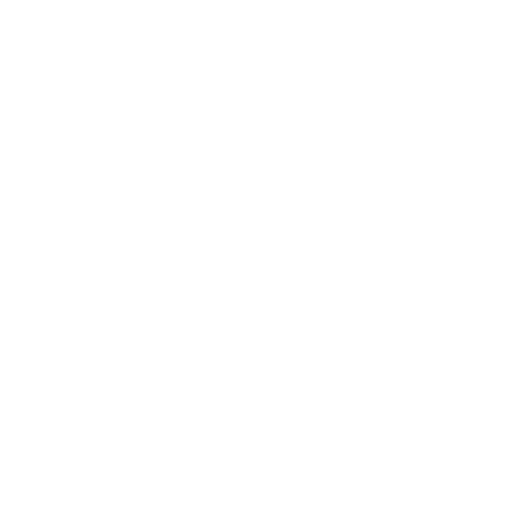
t = 0.00 s
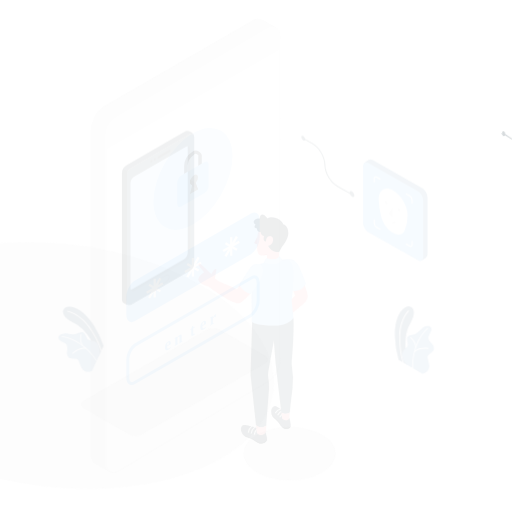
t = 0.15 s
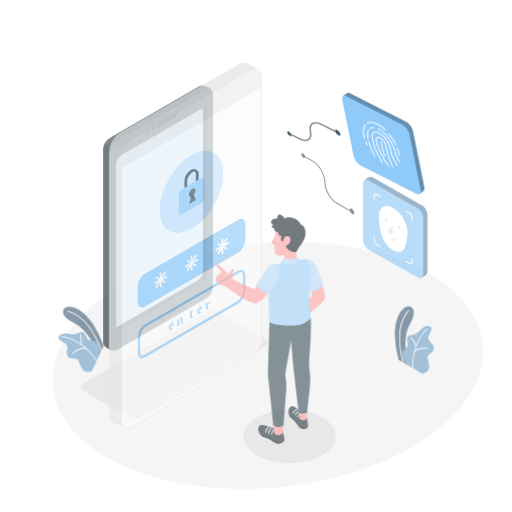
t = 0.45 s
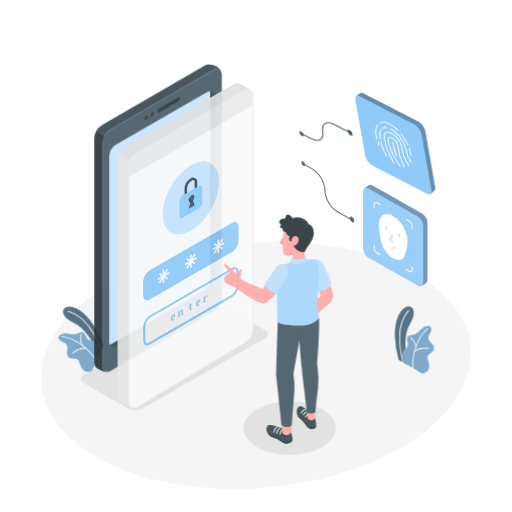
t = 0.60 s
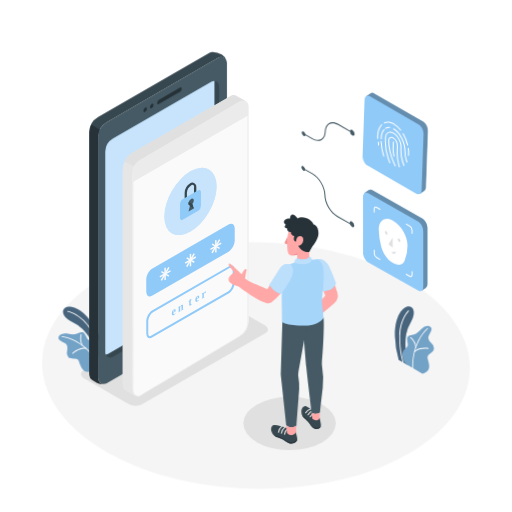
t = 0.80 s
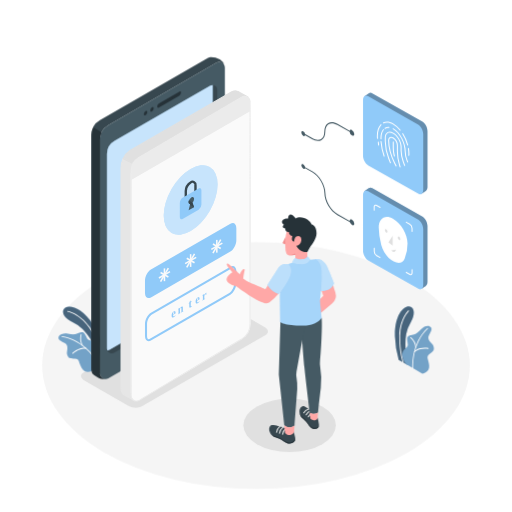
t = 1.00 s

The animated SVG that drew these frames (rendered in a browser with its animation timeline set to each time). Animation: 8 CSS @keyframes rules; one cycle of 1.00 s.

<svg class="animated" id="freepik_stories-my-password" xmlns="http://www.w3.org/2000/svg" viewBox="0 0 500 500" version="1.1" xmlns:xlink="http://www.w3.org/1999/xlink" xmlns:svgjs="http://svgjs.com/svgjs"><style>svg#freepik_stories-my-password:not(.animated) .animable {opacity: 0;}svg#freepik_stories-my-password.animated #freepik--Floor--inject-30 {animation: 1s 1 forwards cubic-bezier(.36,-0.01,.5,1.38) lightSpeedLeft;animation-delay: 0s;}svg#freepik_stories-my-password.animated #freepik--Shadows--inject-30 {animation: 1s 1 forwards cubic-bezier(.36,-0.01,.5,1.38) slideUp;animation-delay: 0s;}svg#freepik_stories-my-password.animated #freepik--Plants--inject-30 {animation: 1s 1 forwards cubic-bezier(.36,-0.01,.5,1.38) fadeIn;animation-delay: 0s;}svg#freepik_stories-my-password.animated #freepik--Device--inject-30 {animation: 1s 1 forwards cubic-bezier(.36,-0.01,.5,1.38) zoomIn;animation-delay: 0s;}svg#freepik_stories-my-password.animated #freepik--Screen--inject-30 {animation: 1s 1 forwards cubic-bezier(.36,-0.01,.5,1.38) zoomOut;animation-delay: 0s;}svg#freepik_stories-my-password.animated #freepik--Fingerprint--inject-30 {animation: 1s 1 forwards cubic-bezier(.36,-0.01,.5,1.38) lightSpeedRight;animation-delay: 0s;}svg#freepik_stories-my-password.animated #freepik--face-recognition--inject-30 {animation: 1s 1 forwards cubic-bezier(.36,-0.01,.5,1.38) slideDown;animation-delay: 0s;}svg#freepik_stories-my-password.animated #freepik--Character--inject-30 {animation: 1s 1 forwards cubic-bezier(.36,-0.01,.5,1.38) slideLeft;animation-delay: 0s;}            @keyframes lightSpeedLeft {              from {                transform: translate3d(-50%, 0, 0) skewX(20deg);                opacity: 0;              }              60% {                transform: skewX(-10deg);                opacity: 1;              }              80% {                transform: skewX(2deg);              }              to {                opacity: 1;                transform: translate3d(0, 0, 0);              }            }                    @keyframes slideUp {                0% {                    opacity: 0;                    transform: translateY(30px);                }                100% {                    opacity: 1;                    transform: inherit;                }            }                    @keyframes fadeIn {                0% {                    opacity: 0;                }                100% {                    opacity: 1;                }            }                    @keyframes zoomIn {                0% {                    opacity: 0;                    transform: scale(0.5);                }                100% {                    opacity: 1;                    transform: scale(1);                }            }                    @keyframes zoomOut {                0% {                    opacity: 0;                    transform: scale(1.5);                }                100% {                    opacity: 1;                    transform: scale(1);                }            }                    @keyframes lightSpeedRight {              from {                transform: translate3d(50%, 0, 0) skewX(-20deg);                opacity: 0;              }              60% {                transform: skewX(10deg);                opacity: 1;              }              80% {                transform: skewX(-2deg);              }              to {                opacity: 1;                transform: translate3d(0, 0, 0);              }            }                    @keyframes slideDown {                0% {                    opacity: 0;                    transform: translateY(-30px);                }                100% {                    opacity: 1;                    transform: translateY(0);                }            }                    @keyframes slideLeft {                0% {                    opacity: 0;                    transform: translateX(-30px);                }                100% {                    opacity: 1;                    transform: translateX(0);                }            }        </style><g id="freepik--Floor--inject-30" class="animable" style="transform-origin: 250px 356.97px;"><ellipse cx="250" cy="356.97" rx="208.82" ry="120.56" style="fill: rgb(245, 245, 245); transform-origin: 250px 356.97px;" id="elarvwxmcdudw" class="animable"></ellipse></g><g id="freepik--Shadows--inject-30" class="animable" style="transform-origin: 203.524px 367.074px;"><ellipse cx="282.77" cy="415.33" rx="45.16" ry="26.07" style="fill: rgb(224, 224, 224); transform-origin: 282.77px 415.33px;" id="elrg8ygrzl5l" class="animable"></ellipse><path d="M259.3,327.05,138.51,396.8c-3.4,2-9.33,1.72-13.26-.55L82.37,371.49c-3.92-2.26-4.35-5.69-1-7.65l120.79-69.75c3.4-2,9.33-1.72,13.26.55l42.88,24.76C262.27,321.66,262.7,325.09,259.3,327.05Z" style="fill: rgb(224, 224, 224); transform-origin: 170.354px 345.445px;" id="elflx1jpcasw6" class="animable"></path></g><g id="freepik--Plants--inject-30" class="animable" style="transform-origin: 240.42px 332.107px;"><path d="M389.36,351.4l9.52,5.53s-4.8-15.32-2.14-30.74a29.73,29.73,0,0,1,3.87-10.26c.75-1.56,6.49-11.17,1.44-15.61s-16.9,4.39-16.37,28.13A92.24,92.24,0,0,0,389.36,351.4Z" style="fill: rgb(144, 202, 249); transform-origin: 394.885px 328.072px;" id="elhv1wqepplj4" class="animable"></path><g id="elhddglyl5o8r"><path d="M389.36,351.4l9.52,5.53s-4.8-15.32-2.14-30.74a29.73,29.73,0,0,1,3.87-10.26c.75-1.56,6.49-11.17,1.44-15.61s-16.9,4.39-16.37,28.13A92.24,92.24,0,0,0,389.36,351.4Z" style="opacity: 0.5; transform-origin: 394.885px 328.072px;" class="animable"></path></g><path d="M393.79,354.41a.44.44,0,0,1-.41-.29c0-.1-3.63-10.09-3.44-26.11s8.66-24.72,8.75-24.8a.42.42,0,0,1,.6,0,.43.43,0,0,1,0,.61c-.08.08-8.3,8.45-8.49,24.2s3.36,25.71,3.39,25.81a.42.42,0,0,1-.25.55Z" style="fill: rgb(255, 255, 255); transform-origin: 394.675px 328.747px;" id="el7xlibaay2od" class="animable"></path><path d="M396.74,355.72,412.46,365s7.2-1.06,6.66-7.84-3.47-8.37.17-11.35,4.58-3.17,4.4-6.09-2.13-4.19-3.06-5.34-3.49-3.59-1.68-7.1,4.26-6.92.62-8.54c-2.18-1-5.84.25-8.26,2.82s-4.43,4.43-6.72,5-7.09.64-6.93,4.6,1.19,5.33.23,7.08C396.08,341.55,388.35,343.34,396.74,355.72Z" style="fill: rgb(144, 202, 249); transform-origin: 408.309px 341.698px;" id="eltyhrdrdshk" class="animable"></path><g id="elvdubrflf7br"><path d="M396.74,355.72,412.46,365s7.2-1.06,6.66-7.84-3.47-8.37.17-11.35,4.58-3.17,4.4-6.09-2.13-4.19-3.06-5.34-3.49-3.59-1.68-7.1,4.26-6.92.62-8.54c-2.18-1-5.84.25-8.26,2.82s-4.43,4.43-6.72,5-7.09.64-6.93,4.6,1.19,5.33.23,7.08C396.08,341.55,388.35,343.34,396.74,355.72Z" style="opacity: 0.2; transform-origin: 408.309px 341.698px;" class="animable"></path></g><path d="M403.14,359.92a.43.43,0,0,1-.43-.4c0-.23-1.72-23.67,14.56-39.06a.43.43,0,1,1,.59.63c-16,15.1-14.3,38.13-14.28,38.36a.44.44,0,0,1-.4.47Z" style="fill: rgb(255, 255, 255); transform-origin: 410.327px 340.132px;" id="eldrwcjx0t2ko" class="animable"></path><path d="M406,339.83a.43.43,0,0,1-.43-.4,13.3,13.3,0,0,0-4.78-9.34.43.43,0,0,1,.51-.7,14,14,0,0,1,5.13,10,.43.43,0,0,1-.39.46Z" style="fill: rgb(255, 255, 255); transform-origin: 403.522px 334.578px;" id="elxkzuaaa86cl" class="animable"></path><path d="M404.8,343.83a.42.42,0,0,1-.29-.11.44.44,0,0,1,0-.61c.17-.19,4.27-4.62,13.75-3.32a.45.45,0,0,1,.37.49.44.44,0,0,1-.49.37c-9-1.23-12.95,3-13,3A.4.4,0,0,1,404.8,343.83Z" style="fill: rgb(255, 255, 255); transform-origin: 411.51px 341.691px;" id="elog7uo0liq5k" class="animable"></path><path d="M101.12,337.94l-4.69,9.95s-4.75-15.34-15.69-26.53a29.38,29.38,0,0,0-9-6.25c-1.49-.86-11.67-5.52-10-12s16.4-6,29.44,13.87A92.08,92.08,0,0,1,101.12,337.94Z" style="fill: rgb(144, 202, 249); transform-origin: 81.3378px 323.643px;" id="el564hjm18eo5" class="animable"></path><g id="elt9ief005s5"><path d="M101.12,337.94l-4.69,9.95s-4.75-15.34-15.69-26.53a29.38,29.38,0,0,0-9-6.25c-1.49-.86-11.67-5.52-10-12s16.4-6,29.44,13.87A92.08,92.08,0,0,1,101.12,337.94Z" style="opacity: 0.5; transform-origin: 81.3378px 323.643px;" class="animable"></path></g><path d="M98.94,343a.44.44,0,0,1-.42-.32c0-.1-2.7-10.23-11.85-23.18S66.07,304.41,66,304.39a.43.43,0,0,1-.35-.5.44.44,0,0,1,.5-.35c.12,0,12,2.3,21.28,15.46s12,23.36,12,23.46a.44.44,0,0,1-.31.53Z" style="fill: rgb(255, 255, 255); transform-origin: 82.543px 323.267px;" id="elehojvf9l27t" class="animable"></path><path d="M97.5,345.69l-7.7,16.53s-6.53,3.21-9.92-2.68-1.9-8.86-6.58-9.25-5.58,0-7.09-2.51-.62-4.67-.51-6.14.85-4.94-2.64-6.81-7.44-3.27-5.35-6.67c1.24-2,4.94-3.11,8.4-2.36s6.15,1.13,8.38.32,6.2-3.49,8.32-.14,2,5.06,3.83,6C90,333.64,97.38,330.72,97.5,345.69Z" style="fill: rgb(144, 202, 249); transform-origin: 77.3141px 343.715px;" id="eleu30nqfdiel" class="animable"></path><g id="ele16fpx0hfv"><path d="M97.5,345.69l-7.7,16.53s-6.53,3.21-9.92-2.68-1.9-8.86-6.58-9.25-5.58,0-7.09-2.51-.62-4.67-.51-6.14.85-4.94-2.64-6.81-7.44-3.27-5.35-6.67c1.24-2,4.94-3.11,8.4-2.36s6.15,1.13,8.38.32,6.2-3.49,8.32-.14,2,5.06,3.83,6C90,333.64,97.38,330.72,97.5,345.69Z" style="opacity: 0.2; transform-origin: 77.3141px 343.715px;" class="animable"></path></g><path d="M94.36,352.85a.42.42,0,0,1-.37-.22c-.12-.2-11.81-20.11-33.53-23.48a.43.43,0,0,1-.36-.5.42.42,0,0,1,.49-.36c22.14,3.44,34,23.71,34.15,23.91a.44.44,0,0,1-.38.65Z" style="fill: rgb(255, 255, 255); transform-origin: 77.4434px 340.567px;" id="elq2vkx9hgzso" class="animable"></path><path d="M80.65,337.91a.44.44,0,0,1-.38-.22,14,14,0,0,1-1.43-11.13.43.43,0,1,1,.81.29A13.37,13.37,0,0,0,81,337.26a.43.43,0,0,1-.16.59A.39.39,0,0,1,80.65,337.91Z" style="fill: rgb(255, 255, 255); transform-origin: 79.6675px 332.092px;" id="elw36ymlpfbkf" class="animable"></path><path d="M71.06,345.51a.45.45,0,0,1-.32-.14.43.43,0,0,1,0-.61c7.06-6.45,13-5.13,13.2-5.07a.43.43,0,0,1,.32.52.42.42,0,0,1-.52.32c-.06,0-5.72-1.25-12.42,4.87A.46.46,0,0,1,71.06,345.51Z" style="fill: rgb(255, 255, 255); transform-origin: 77.4426px 342.525px;" id="elz0iduqdkroj" class="animable"></path></g><g id="freepik--Device--inject-30" class="animable" style="transform-origin: 154.445px 212.925px;"><path d="M97.61,136.5a16.61,16.61,0,0,1,8.29-14.37L211.42,61.21a5.44,5.44,0,0,1,7.9,3.06,9.47,9.47,0,0,0-4.34-6l-.38-.22a17,17,0,0,0-8.68-2.39h0a5.4,5.4,0,0,0-2.78.74L97.62,117.35a16.58,16.58,0,0,0-8.3,14.37V359.91a5.44,5.44,0,0,0,8.15,4.71l.14-.08Z" style="fill: rgb(55, 71, 79); transform-origin: 154.32px 210.501px;" id="elnal54qr2om" class="animable"></path><path d="M211.28,308.48,105.76,369.4a5.43,5.43,0,0,1-8.15-4.7V136.5a16.61,16.61,0,0,1,8.29-14.37L211.42,61.21a5.44,5.44,0,0,1,8.15,4.71V294.11A16.59,16.59,0,0,1,211.28,308.48Z" style="fill: rgb(69, 90, 100); transform-origin: 158.59px 215.309px;" id="elf3wnoq66hcm" class="animable"></path><path d="M97.61,364.7V136.5a16.57,16.57,0,0,1,1.64-7.18l-8.16-5a16.61,16.61,0,0,0-1.77,7.45v230.1a5.23,5.23,0,0,0,2.55,4.49l4.21,2.5a9.4,9.4,0,0,0,4.82,1.33H103A5.44,5.44,0,0,1,97.61,364.7Z" style="fill: rgb(38, 50, 56); transform-origin: 96.16px 247.255px;" id="elokcey3su44" class="animable"></path><path d="M207.65,83.15V275a14.67,14.67,0,0,1-7.33,12.69l-93.18,53.79a4.74,4.74,0,0,1-2.31.64,4.8,4.8,0,0,0,6.81,2.25l93.18-53.8a14.65,14.65,0,0,0,7.32-12.69V87.93A4.78,4.78,0,0,0,207.65,83.15Z" style="fill: rgb(55, 71, 79); transform-origin: 158.485px 214.083px;" id="eloz0om1pzq7" class="animable"></path><path d="M104.83,342.07a4.74,4.74,0,0,0,2.31-.64l93.18-53.79A14.67,14.67,0,0,0,207.65,275V83.15a6.33,6.33,0,0,0-2.7.63l-93.18,53.79a14.65,14.65,0,0,0-7.33,12.69v189.9a4.87,4.87,0,0,0,.4,1.94Z" style="fill: rgb(144, 202, 249); transform-origin: 156.045px 212.625px;" id="elw7ca8jshwer" class="animable"></path><g id="elbq40m9uoap8"><g style="opacity: 0.5; transform-origin: 156.045px 212.625px;" class="animable"><path d="M104.83,342.07a4.74,4.74,0,0,0,2.31-.64l93.18-53.79A14.67,14.67,0,0,0,207.65,275V83.15a6.33,6.33,0,0,0-2.7.63l-93.18,53.79a14.65,14.65,0,0,0-7.33,12.69v189.9a4.87,4.87,0,0,0,.4,1.94Z" style="fill: rgb(255, 255, 255); transform-origin: 156.045px 212.625px;" id="elfya373nb7h" class="animable"></path></g></g><path d="M143.82,109.46a3.73,3.73,0,0,1-1.67,2.91c-.93.53-1.68.1-1.68-1a3.72,3.72,0,0,1,1.68-2.91C143.07,108,143.82,108.39,143.82,109.46Z" style="fill: rgb(38, 50, 56); transform-origin: 142.145px 110.433px;" id="eljx0smmxz7ur" class="animable"></path><path d="M150.07,105.86a3.74,3.74,0,0,1-1.68,2.91c-.93.53-1.68.1-1.68-1a3.72,3.72,0,0,1,1.68-2.91C149.31,104.36,150.07,104.79,150.07,105.86Z" style="fill: rgb(38, 50, 56); transform-origin: 148.39px 106.824px;" id="elawxew512q16" class="animable"></path><path d="M175.26,93.25,155,105c-.81.46-1.46,0-1.46-1.1h0a3.48,3.48,0,0,1,1.46-2.78l20.29-11.71c.8-.47,1.45,0,1.45,1.09h0A3.49,3.49,0,0,1,175.26,93.25Z" style="fill: rgb(38, 50, 56); transform-origin: 165.14px 97.2028px;" id="el8sowx04kmex" class="animable"></path><path d="M171.83,315.68h0c1.21,0,2,1.29,2,3.28,0,3.12-1.95,6.89-4.27,8.23l-9.71,5.61a3,3,0,0,1-1.44.45c-1.21,0-2-1.29-2-3.28,0-3.13,2-6.9,4.27-8.23l9.71-5.61a3,3,0,0,1,1.45-.45m0-.83a3.68,3.68,0,0,0-1.86.57l-9.71,5.6c-2.59,1.49-4.69,5.5-4.69,9,0,2.57,1.17,4.11,2.83,4.11a3.68,3.68,0,0,0,1.86-.57l9.71-5.6c2.58-1.49,4.68-5.5,4.68-9,0-2.57-1.16-4.11-2.82-4.11Z" style="fill: rgb(38, 50, 56); transform-origin: 165.12px 324.49px;" id="elxd30dqq9yrl" class="animable"></path></g><g id="freepik--Screen--inject-30" class="animable" style="transform-origin: 181.225px 240.095px;"><path d="M118.19,163.71v215c0,3.9,1.43,6.51,3.61,7.37l.06,0h0l9.3,5.09-.06-8.26-1-222.93-9.81-5A21.16,21.16,0,0,0,118.19,163.71Z" style="fill: rgb(230, 230, 230); transform-origin: 124.675px 273.075px;" id="elfbwtakpk2sp" class="animable"></path><path d="M131.67,392l-10.06-5.51c-2.49-1-3.92-3.93-3.92-7.83v-215a21.64,21.64,0,0,1,2.13-9l.22-.47,10.54,5.39v.3l1,222.93Zm-9.55-6.37,8.54,4.68,0-7.42-1-222.63-9.07-4.64a20.5,20.5,0,0,0-1.82,8.06v215c0,3.52,1.23,6.1,3.3,6.91l.12.06Z" style="fill: rgb(230, 230, 230); transform-origin: 124.68px 273.095px;" id="ell8kh7kctdyd" class="animable"></path><path d="M120.27,155l9.81,5,105-61.09,7-4.08-9.69-5.46-.27-.16h0c-1.55-.93-3.57-.87-5.8.42L126.94,147A17.87,17.87,0,0,0,120.27,155Z" style="fill: rgb(224, 224, 224); transform-origin: 181.175px 124.289px;" id="elhz4zg10kk2" class="animable"></path><path d="M130.08,160.49a.49.49,0,0,1-.23-.06l-9.81-5a.48.48,0,0,1-.22-.65,18.44,18.44,0,0,1,6.87-8.2l99.4-57.39c2.3-1.32,4.54-1.47,6.3-.41l.08,0,.2.12,9.68,5.45a.52.52,0,0,1,.25.44.48.48,0,0,1-.25.43l-112,65.17A.52.52,0,0,1,130.08,160.49Zm-9.15-5.75,9.14,4.68,111-64.59-9.21-5.2-.07-.06c-1.43-.82-3.28-.65-5.22.47l-99.4,57.39A17.21,17.21,0,0,0,120.93,154.74Z" style="fill: rgb(224, 224, 224); transform-origin: 181.184px 124.285px;" id="elbvz7j93p3k" class="animable"></path><path d="M127.81,169.11v214c0,3.37,1.08,5.79,2.79,6.93l.57.31c1.49.7,3.36.55,5.39-.63L184.61,362,236,331.1a18.66,18.66,0,0,0,8.76-15.47v-214c0-3.26-1-5.62-2.62-6.81a3.9,3.9,0,0,0-.89-.5A5.86,5.86,0,0,0,236,95l-99.4,58.36a15,15,0,0,0-6.48,6.62A21.26,21.26,0,0,0,127.81,169.11Z" style="fill: rgb(250, 250, 250); transform-origin: 186.285px 242.378px;" id="elarqo93x276l" class="animable"></path><path d="M236,331.1c-20.45,12.2-73.66,43.95-100,59.82a5.18,5.18,0,0,1-7.84-4.44V166.42a14.36,14.36,0,0,1,7.1-12.39L236.44,94.71a5.18,5.18,0,0,1,7.79,4.46V316.53A17,17,0,0,1,236,331.1Z" style="fill: rgb(250, 250, 250); transform-origin: 186.195px 242.83px;" id="eluvz9d4u1qw" class="animable"></path><path d="M235.71,330.66Q211.62,345,187.55,359.42l-28.5,17.05-13,7.8-5.69,3.42c-1.75,1.05-3.61,2.55-5.55,3.22-3.21,1.12-6.1-1.45-6.18-4.62,0-.51,0-1,0-1.53V183c0-5.37,0-10.75,0-16.12a14.29,14.29,0,0,1,7.14-12.58c2.32-1.37,4.65-2.72,7-4.08L175.43,131l38.75-22.71c7.35-4.3,14.68-8.64,22-12.92,2.28-1.32,5.15-1.19,6.74,1.2a5.56,5.56,0,0,1,.76,3.16V315.69a17,17,0,0,1-8,15c-.55.34-.05,1.21.5.87a18,18,0,0,0,8.52-15.7V115.11c0-5.22.05-10.45,0-15.68a5.77,5.77,0,0,0-8.88-5c-2.44,1.41-4.86,2.85-7.28,4.27L195,118.43l-39.1,22.92C149,145.4,142,149.42,135.13,153.5a15.24,15.24,0,0,0-7.51,13.31c0,1.8,0,3.6,0,5.4V385.44c0,.34,0,.69,0,1a5.74,5.74,0,0,0,7.45,5.41c1.89-.63,3.67-2.05,5.37-3.07l5.8-3.49,13-7.78q28.36-17,56.77-33.94l20.23-12.07C236.76,331.2,236.26,330.33,235.71,330.66Z" style="fill: rgb(235, 235, 235); transform-origin: 186.171px 242.815px;" id="elue72a25aik" class="animable"></path><path d="M135.22,154,236.44,94.71a5.18,5.18,0,0,1,7.79,4.46v9.55h0l-116.08,67v-9.32A14.36,14.36,0,0,1,135.22,154Z" style="fill: rgb(235, 235, 235); transform-origin: 186.19px 134.862px;" id="elnt6cw559c6j" class="animable"></path><g id="eluo7ekz91nqa"><ellipse cx="186.17" cy="195.33" rx="37.17" ry="21.46" style="fill: rgb(144, 202, 249); transform-origin: 186.17px 195.33px; transform: rotate(-60deg);" class="animable"></ellipse></g><g id="elrrsck5uql78"><ellipse cx="186.17" cy="195.33" rx="37.17" ry="21.46" style="fill: rgb(255, 255, 255); opacity: 0.5; transform-origin: 186.17px 195.33px; transform: rotate(-60deg);" class="animable"></ellipse></g><path d="M181.46,195.44a1.18,1.18,0,0,1-1.18-1.18v-7.77a11.57,11.57,0,0,1,5.3-9.19,4,4,0,0,1,6.49,3.74v7.78a1.18,1.18,0,0,1-2.36,0V181a1.74,1.74,0,0,0-3-1.7,9.31,9.31,0,0,0-4.12,7.15v7.77A1.18,1.18,0,0,1,181.46,195.44Z" style="fill: rgb(55, 71, 79); transform-origin: 186.202px 185.914px;" id="elptuuxhzkcil" class="animable"></path><path d="M195.7,183.81A1.77,1.77,0,0,0,194,184l-15.72,9.08a4.89,4.89,0,0,0-1.66,1.74,6.74,6.74,0,0,0-1,3.39v13.61a2.53,2.53,0,0,0,.78,2.07,1.12,1.12,0,0,0,.28.16h0a1.77,1.77,0,0,0,1.62-.2L194,204.76a6.42,6.42,0,0,0,2.69-5.13V186A2.28,2.28,0,0,0,195.7,183.81Z" style="fill: rgb(144, 202, 249); transform-origin: 186.159px 198.918px;" id="el1qusdjntnvj" class="animable"></path><path d="M188,198l1.52,4.36-5.33,3.07,1.33-5.38.19-.76c-.9,0-1.52-.67-1.52-1.89a4.77,4.77,0,0,1,.25-1.46,5.92,5.92,0,0,1,2.41-3.16c1.47-.85,2.67-.16,2.67,1.54A6,6,0,0,1,188,198Z" style="fill: rgb(69, 90, 100); transform-origin: 186.855px 198.923px;" id="elysg0zt06m5h" class="animable"></path><path d="M185.48,200l.19-.76c-.9,0-1.52-.67-1.52-1.89a4.77,4.77,0,0,1,.25-1.46L188,198l1.52,4.36Z" style="fill: rgb(55, 71, 79); transform-origin: 186.835px 199.125px;" id="el2ahlykvybq3" class="animable"></path><path d="M225,245.66,147.4,290.43c-3.21,1.85-5.81-.12-5.81-4.39V274.29c0-4.28,2.6-9.25,5.81-11.1L225,218.42c3.21-1.85,5.81.11,5.81,4.39v11.75C230.76,238.84,228.16,243.8,225,245.66Z" style="fill: rgb(144, 202, 249); transform-origin: 186.2px 254.424px;" id="elnzcunjorvx" class="animable"></path><rect x="159.85" y="262.13" width="1.5" height="12.43" style="fill: rgb(250, 250, 250); transform-origin: 160.6px 268.345px;" id="el14ze8uvwlxh" class="animable"></rect><g id="elphjpk523sic"><rect x="154.39" y="267.6" width="12.43" height="1.5" style="fill: rgb(250, 250, 250); transform-origin: 160.605px 268.35px; transform: rotate(-29.8865deg);" class="animable"></rect></g><g id="eld073xem5v28"><rect x="159.85" y="263.95" width="1.5" height="8.79" style="fill: rgb(250, 250, 250); transform-origin: 160.6px 268.345px; transform: rotate(-60deg);" class="animable"></rect></g><g id="elq5bj0mrd2ur"><rect x="152.99" y="267.6" width="15.23" height="1.5" style="fill: rgb(250, 250, 250); transform-origin: 160.605px 268.35px; transform: rotate(-60.1135deg);" class="animable"></rect></g><rect x="185.42" y="248.21" width="1.5" height="12.43" style="fill: rgb(250, 250, 250); transform-origin: 186.17px 254.425px;" id="el5hg561oqhqa" class="animable"></rect><g id="elynwdrsb7fc"><rect x="179.96" y="253.67" width="12.43" height="1.5" style="fill: rgb(250, 250, 250); transform-origin: 186.175px 254.42px; transform: rotate(-30deg);" class="animable"></rect></g><g id="el2usfekeh8du"><rect x="185.42" y="250.03" width="1.5" height="8.79" style="fill: rgb(250, 250, 250); transform-origin: 186.17px 254.425px; transform: rotate(-60deg);" class="animable"></rect></g><g id="elyxd3qtwzzdc"><rect x="178.56" y="253.67" width="15.23" height="1.5" style="fill: rgb(250, 250, 250); transform-origin: 186.175px 254.42px; transform: rotate(-60.1135deg);" class="animable"></rect></g><rect x="210.99" y="234.28" width="1.5" height="12.43" style="fill: rgb(250, 250, 250); transform-origin: 211.74px 240.495px;" id="el7u6w247ypfi" class="animable"></rect><g id="el4fsxjvx6v61"><rect x="205.53" y="239.75" width="12.43" height="1.5" style="fill: rgb(250, 250, 250); transform-origin: 211.745px 240.5px; transform: rotate(-29.8865deg);" class="animable"></rect></g><g id="elyz1u5j4juws"><rect x="210.99" y="236.1" width="1.5" height="8.79" style="fill: rgb(250, 250, 250); transform-origin: 211.74px 240.495px; transform: rotate(-60deg);" class="animable"></rect></g><g id="elufjamim8zfd"><rect x="204.13" y="239.75" width="15.23" height="1.5" style="fill: rgb(250, 250, 250); transform-origin: 211.745px 240.5px; transform: rotate(-60deg);" class="animable"></rect></g><path d="M227.25,261.84c1,0,1.51,1.55,1.51,3.09v11.75c0,3.57-2.21,7.86-4.81,9.37L146.4,330.82a2.78,2.78,0,0,1-1.31.43c-1,0-1.5-1.55-1.5-3.09V316.41c0-3.57,2.2-7.86,4.81-9.37L226,262.27a2.75,2.75,0,0,1,1.3-.43m0-2a4.7,4.7,0,0,0-2.3.7L147.4,305.31c-3.21,1.85-5.81,6.82-5.81,11.1v11.75c0,3.18,1.44,5.09,3.5,5.09a4.7,4.7,0,0,0,2.31-.7L225,287.78c3.21-1.85,5.81-6.82,5.81-11.1V264.93c0-3.18-1.45-5.09-3.51-5.09Z" style="fill: rgb(144, 202, 249); transform-origin: 186.2px 296.545px;" id="elzxr1vyia0s7" class="animable"></path><text transform="matrix(0.87, -0.5, 0, 1, 167.15, 310.95)" style="font-size:11.608570098876953px;fill:#90CAF9;font-family:Montserrat-ExtraBold, Montserrat;font-weight:800;letter-spacing:0.200045513897026em">en<tspan x="19.58" y="0" style="letter-spacing:0.1990360327503631em">t</tspan><tspan x="27.11" y="0" style="letter-spacing:0.1999613904681374em">er</tspan></text></g><g id="freepik--Fingerprint--inject-30" class="animable" style="transform-origin: 355.905px 140.19px;"><path d="M341.39,128.31a5,5,0,0,0,2.31,3.93c1.28.72,2.31.13,2.31-1.31A5,5,0,0,0,343.7,127C342.43,126.28,341.39,126.86,341.39,128.31Z" style="fill: rgb(69, 90, 100); transform-origin: 343.7px 129.619px;" id="el49xt28fp63y" class="animable"></path><path d="M310.42,137.62a11.79,11.79,0,0,1-5.75-1.72l-7.33-4.15a.5.5,0,1,1,.49-.87l7.33,4.15c3.17,1.79,6.1,2.08,8.27.82s3.3-3.85,3.3-7.36c0-3.87,1.35-6.79,3.79-8.22s5.79-1.16,9.27.81l11.85,6.71a.51.51,0,0,1,.19.68.5.5,0,0,1-.68.19L329.3,122c-3.16-1.79-6.1-2.08-8.27-.81s-3.3,3.85-3.3,7.35c0,3.88-1.35,6.8-3.79,8.22A6.92,6.92,0,0,1,310.42,137.62Z" style="fill: rgb(69, 90, 100); transform-origin: 319.476px 128.495px;" id="elgzlnwyaskel" class="animable"></path><path d="M294.31,129.51a4,4,0,0,0,1.87,3.17c1,.59,1.87.11,1.87-1.06a4,4,0,0,0-1.87-3.17C295.15,127.86,294.31,128.34,294.31,129.51Z" style="fill: rgb(69, 90, 100); transform-origin: 296.18px 130.565px;" id="elgj9mc0vs3a" class="animable"></path><path d="M412.59,118.88l-49-27.74a3,3,0,0,0-3.55,0l-4.24,2.92,2.89,3.57v51.63c0,3.61,2.2,7.8,4.9,9.37l47.77,27,.22,3.84,4.46-3.06a4.59,4.59,0,0,0,1.44-3.79V128.25C417.5,124.64,415.3,120.45,412.59,118.88Z" style="fill: rgb(144, 202, 249); transform-origin: 386.65px 140.014px;" id="elwmcr64r0sbi" class="animable"></path><g id="elddpyazyfpt8"><path d="M412.59,118.88l-49-27.74a3,3,0,0,0-3.55,0l-4.24,2.92,2.89,3.57v51.63c0,3.61,2.2,7.8,4.9,9.37l47.77,27,.22,3.84,4.46-3.06a4.59,4.59,0,0,0,1.44-3.79V128.25C417.5,124.64,415.3,120.45,412.59,118.88Z" style="opacity: 0.3; transform-origin: 386.65px 140.014px;" class="animable"></path></g><path d="M408.43,189.23l-49-27.74c-2.71-1.56-4.9-5.76-4.9-9.37V97.72c0-3.62,2.19-5.28,4.9-3.71l49,27.74c2.71,1.56,4.9,5.76,4.9,9.37v54.41C413.33,189.14,411.14,190.8,408.43,189.23Z" style="fill: rgb(144, 202, 249); transform-origin: 383.93px 141.62px;" id="el0mpkcd34n71b" class="animable"></path><path d="M398.14,142.15a.5.5,0,0,1-.49-.37,40.15,40.15,0,0,0-4.79-10.92.5.5,0,0,1,.15-.69.49.49,0,0,1,.69.16,41.11,41.11,0,0,1,4.92,11.19.52.52,0,0,1-.35.62Z" style="fill: rgb(255, 255, 255); transform-origin: 395.708px 136.12px;" id="elhegrqy7yv2s" class="animable"></path><path d="M399.26,152.32h0a.51.51,0,0,1-.47-.54c0-.53.06-1.09.06-1.66a30.17,30.17,0,0,0-.45-5.1.5.5,0,1,1,1-.17,31.16,31.16,0,0,1,.47,5.27c0,.59,0,1.17-.06,1.73A.51.51,0,0,1,399.26,152.32Z" style="fill: rgb(255, 255, 255); transform-origin: 399.131px 148.375px;" id="elr3obblcska" class="animable"></path><path d="M368.67,135.72a.49.49,0,0,1-.49-.45c-.08-.87-.12-1.74-.12-2.58,0-4.85,1.31-8.85,3.69-11.28a.49.49,0,0,1,.7,0,.5.5,0,0,1,0,.71c-2.19,2.24-3.4,6-3.4,10.58,0,.81,0,1.65.11,2.49a.49.49,0,0,1-.45.54Z" style="fill: rgb(255, 255, 255); transform-origin: 370.329px 128.496px;" id="ello4dcnjizwh" class="animable"></path><path d="M390.79,127.63a.5.5,0,0,1-.39-.18,24.18,24.18,0,0,0-6.71-5.88c-3.32-1.88-6.44-2.24-9-1a.5.5,0,0,1-.66-.24.5.5,0,0,1,.24-.67c2.88-1.33,6.31-1,9.93,1.09a25.39,25.39,0,0,1,7,6.12.5.5,0,0,1-.07.7A.5.5,0,0,1,390.79,127.63Z" style="fill: rgb(255, 255, 255); transform-origin: 382.646px 123.253px;" id="el5jxmy4pxod" class="animable"></path><path d="M372.12,136.11a.5.5,0,0,1-.5-.48c0-.31,0-.62,0-.93,0-3.55.87-6.45,2.52-8.38a.49.49,0,0,1,.7-.06.51.51,0,0,1,.06.71c-1.49,1.75-2.28,4.42-2.28,7.73,0,.29,0,.59,0,.88a.5.5,0,0,1-.48.52Z" style="fill: rgb(255, 255, 255); transform-origin: 373.318px 131.125px;" id="elu8y7fknagom" class="animable"></path><path d="M376,125.81a.5.5,0,0,1-.26-.93A6.66,6.66,0,0,1,380,124a.5.5,0,0,1,.45.54.51.51,0,0,1-.55.45,5.7,5.7,0,0,0-3.62.78A.56.56,0,0,1,376,125.81Z" style="fill: rgb(255, 255, 255); transform-origin: 377.973px 124.879px;" id="el7snl73oepat" class="animable"></path><path d="M398.14,158.75a.51.51,0,0,1-.47-.31l-.58-1.45a23.76,23.76,0,0,1-1.81-8.84c0-8.48-5.2-18.29-11.59-21.91a.49.49,0,0,1-.18-.68.49.49,0,0,1,.68-.19c6.66,3.78,12.09,14,12.09,22.74a22.59,22.59,0,0,0,1.74,8.5l.58,1.45a.49.49,0,0,1-.27.65A.46.46,0,0,1,398.14,158.75Z" style="fill: rgb(255, 255, 255); transform-origin: 391.04px 142.026px;" id="elsjrl5d9smo" class="animable"></path><path d="M375.18,153a.5.5,0,0,1-.47-.33,62.6,62.6,0,0,1-3.11-14.6.5.5,0,0,1,.47-.54.52.52,0,0,1,.53.47,61.54,61.54,0,0,0,3,14.33.49.49,0,0,1-.3.64A.47.47,0,0,1,375.18,153Z" style="fill: rgb(255, 255, 255); transform-origin: 373.615px 145.265px;" id="elw673l7exduj" class="animable"></path><path d="M395.2,162.12a.49.49,0,0,1-.47-.32l-1.34-3.6a32.36,32.36,0,0,1-2.15-11v-3.93c0-4.67-3.35-10.36-7.47-12.69-1.92-1.09-3.7-1.28-5-.52s-2,2.33-2,4.46V138a46.87,46.87,0,0,0,3.34,16.49l1.65,4.3a.5.5,0,0,1-.29.65.5.5,0,0,1-.64-.29l-1.65-4.3A48,48,0,0,1,375.8,138v-3.47c0-2.5.87-4.39,2.47-5.32s3.75-.76,6,.51c4.39,2.49,8,8.57,8,13.56v3.93a31.2,31.2,0,0,0,2.09,10.65l1.33,3.59a.49.49,0,0,1-.29.64Z" style="fill: rgb(255, 255, 255); transform-origin: 385.762px 145.37px;" id="eloqq3aq0hgeo" class="animable"></path><path d="M390.79,163.55a.5.5,0,0,1-.48-.35l-.7-2.36a45.27,45.27,0,0,1-2-12.78V142a8.66,8.66,0,0,0-4-6.82,2.56,2.56,0,0,0-2.54-.28,2.46,2.46,0,0,0-1,2.26c0,6.76,2.06,14.55,5.79,21.94l1.41,2.79a.5.5,0,0,1-.9.45l-1.4-2.79c-3.81-7.53-5.9-15.48-5.9-22.39a3.4,3.4,0,0,1,1.48-3.13,3.51,3.51,0,0,1,3.53.28,9.78,9.78,0,0,1,4.53,7.69v6.08a44.07,44.07,0,0,0,1.95,12.5l.7,2.35a.49.49,0,0,1-.34.62A.34.34,0,0,1,390.79,163.55Z" style="fill: rgb(255, 255, 255); transform-origin: 385.169px 148.619px;" id="elxzdjl80yri" class="animable"></path><path d="M385.18,153a.51.51,0,0,1-.49-.39l-.46-2.14a29.91,29.91,0,0,1-.66-6.26v-5.63a.5.5,0,1,1,1,0v5.63a29.25,29.25,0,0,0,.64,6l.46,2.14a.49.49,0,0,1-.38.59Z" style="fill: rgb(255, 255, 255); transform-origin: 384.626px 145.54px;" id="el4utxuqr7btk" class="animable"></path><path d="M369.76,142.15a.51.51,0,0,1-.5-.45l-.29-2.92a.51.51,0,0,1,.45-.55.49.49,0,0,1,.55.45l.29,2.92a.5.5,0,0,1-.45.55Z" style="fill: rgb(255, 255, 255); transform-origin: 369.615px 140.188px;" id="elgrha1vfhgy9" class="animable"></path></g><g id="freepik--face-recognition--inject-30" class="animable" style="transform-origin: 355.905px 221.352px;"><path d="M412.59,211.54l-49-27.75a3,3,0,0,0-3.55,0l-4.24,2.92,2.89,3.57v51.63c0,3.61,2.2,7.8,4.9,9.37l47.77,27,.22,3.84,4.46-3.05a4.61,4.61,0,0,0,1.44-3.8v-54.4C417.5,217.29,415.3,213.1,412.59,211.54Z" style="fill: rgb(144, 202, 249); transform-origin: 386.65px 232.664px;" id="elpfco672fv4" class="animable"></path><g id="el039abc39rif2"><path d="M412.59,211.54l-49-27.75a3,3,0,0,0-3.55,0l-4.24,2.92,2.89,3.57v51.63c0,3.61,2.2,7.8,4.9,9.37l47.77,27,.22,3.84,4.46-3.05a4.61,4.61,0,0,0,1.44-3.8v-54.4C417.5,217.29,415.3,213.1,412.59,211.54Z" style="opacity: 0.3; transform-origin: 386.65px 232.664px;" class="animable"></path></g><path d="M408.43,281.88l-49-27.74c-2.71-1.56-4.9-5.75-4.9-9.37v-54.4c0-3.61,2.19-5.27,4.9-3.71l49,27.74c2.71,1.57,4.9,5.76,4.9,9.37v54.41C413.33,281.79,411.14,283.45,408.43,281.88Z" style="fill: rgb(144, 202, 249); transform-origin: 383.93px 234.273px;" id="elgdhx1a64mza" class="animable"></path><path d="M365.45,205.55a.5.5,0,0,1-.5-.5v-3.37a1.88,1.88,0,0,1,.95-1.65,1.94,1.94,0,0,1,2,0l3.53,2a.5.5,0,0,1-.49.88l-3.54-2a1,1,0,0,0-1,0,.88.88,0,0,0-.45.78v3.37A.5.5,0,0,1,365.45,205.55Z" style="fill: rgb(255, 255, 255); transform-origin: 368.319px 202.651px;" id="eldwcel29fwh7" class="animable"></path><path d="M371.13,251.92a.53.53,0,0,1-.24-.06l-3.3-1.87A5.17,5.17,0,0,1,365,245.5v-3.11a.5.5,0,1,1,1,0v3.11a4.17,4.17,0,0,0,2.13,3.62l3.3,1.87a.5.5,0,0,1-.25.93Z" style="fill: rgb(255, 255, 255); transform-origin: 368.337px 246.905px;" id="elfda9ulautpc" class="animable"></path><path d="M401,268.63a1.91,1.91,0,0,1-1-.26l-3.53-2a.5.5,0,0,1-.19-.68.51.51,0,0,1,.68-.19l3.54,2a1,1,0,0,0,1,0,.88.88,0,0,0,.45-.78v-3.37a.5.5,0,0,1,1,0v3.37a1.87,1.87,0,0,1-.95,1.64A1.93,1.93,0,0,1,401,268.63Z" style="fill: rgb(255, 255, 255); transform-origin: 399.583px 265.74px;" id="elvodp42ndnr" class="animable"></path><path d="M402.43,226.5a.5.5,0,0,1-.5-.5v-3.11a4.15,4.15,0,0,0-2.13-3.61l-3.3-1.87a.51.51,0,0,1-.19-.69.49.49,0,0,1,.68-.18l3.3,1.87a5.17,5.17,0,0,1,2.64,4.48V226A.5.5,0,0,1,402.43,226.5Z" style="fill: rgb(255, 255, 255); transform-origin: 399.588px 221.485px;" id="elydcb5guozh" class="animable"></path><path d="M369.88,222.37a68.93,68.93,0,0,0,2.42,16.8c3.8,14.34,18.79,23.15,22.91,13.44A38.21,38.21,0,0,0,398,237.56c0-8.8-6.3-19.5-14.06-23.9C376,209.17,369.77,213.34,369.88,222.37Z" style="fill: rgb(255, 255, 255); transform-origin: 383.943px 234.272px;" id="elgzc6anyetd7" class="animable"></path><polygon points="383.44 230.38 383.44 239.8 379.35 236.74 383.44 230.38" style="fill: rgb(224, 224, 224); transform-origin: 381.395px 235.09px;" id="elkc8bceqv1ge" class="animable"></polygon><path d="M375.83,224.75a2.94,2.94,0,0,0,1.34,2.3c.75.42,1.35.08,1.35-.77a2.9,2.9,0,0,0-1.35-2.29C376.43,223.57,375.83,223.91,375.83,224.75Z" style="fill: rgb(224, 224, 224); transform-origin: 377.175px 225.52px;" id="elv9pfbho01b8" class="animable"></path><path d="M388.35,231.93a2.93,2.93,0,0,0,1.35,2.29c.75.42,1.35.08,1.35-.76a2.92,2.92,0,0,0-1.35-2.3C389,230.74,388.35,231.08,388.35,231.93Z" style="fill: rgb(224, 224, 224); transform-origin: 389.7px 232.69px;" id="elis1yytqj9tf" class="animable"></path><path d="M382.09,244.41l4.57-.77S385.69,248.52,382.09,244.41Z" style="fill: rgb(224, 224, 224); transform-origin: 384.375px 244.848px;" id="elxez3kccu1gm" class="animable"></path><path d="M341.39,215.72a5,5,0,0,0,2.31,3.92c1.28.73,2.31.14,2.31-1.3a5,5,0,0,0-2.31-3.93C342.43,213.68,341.39,214.27,341.39,215.72Z" style="fill: rgb(69, 90, 100); transform-origin: 343.7px 217.025px;" id="el56hi92za7m" class="animable"></path><path d="M341.48,216.81a.57.57,0,0,1-.25-.06L329.39,210c-6.93-3.92-12.57-13.51-12.57-21.36,0-7.54-5.41-16.73-12.06-20.5l-7.42-4.2a.5.5,0,0,1-.19-.68.49.49,0,0,1,.68-.19l7.42,4.2c6.93,3.93,12.57,13.51,12.57,21.37,0,7.53,5.41,16.72,12.06,20.49l11.85,6.72a.5.5,0,0,1,.19.68A.52.52,0,0,1,341.48,216.81Z" style="fill: rgb(69, 90, 100); transform-origin: 319.535px 189.906px;" id="elgfown2odiw5" class="animable"></path><path d="M294.31,161.54a4.06,4.06,0,0,0,1.87,3.18c1,.58,1.87.11,1.87-1.06a4.06,4.06,0,0,0-1.87-3.18C295.15,159.9,294.31,160.37,294.31,161.54Z" style="fill: rgb(69, 90, 100); transform-origin: 296.18px 162.6px;" id="eluf2yf39eyaj" class="animable"></path></g><g id="freepik--Character--inject-30" class="animable" style="transform-origin: 274.639px 321.387px;"><path d="M308.38,253.2s7.29-.49,11.42,9.64c2.57,6.3,5.7,16,7.7,22.5a10.44,10.44,0,0,1-3.26,11.08l-12.71,10.67L307,298.82a87.18,87.18,0,0,1,8.69-9.93L307,262.84Z" style="fill: rgb(255, 168, 167); transform-origin: 317.483px 280.143px;" id="eletktatza0zt" class="animable"></path><path d="M311.74,284.14s11.58,1.53,14.47-7.4c0,0-5-13.07-7.24-17.41s-6.92-7.5-10.59-6.13S311.74,284.14,311.74,284.14Z" style="fill: rgb(144, 202, 249); transform-origin: 316.765px 268.558px;" id="elnbwvca1pobd" class="animable"></path><g id="el1b69pknsu2g"><path d="M311.74,284.14s11.58,1.53,14.47-7.4c0,0-5-13.07-7.24-17.41s-6.92-7.5-10.59-6.13S311.74,284.14,311.74,284.14Z" style="fill: rgb(255, 255, 255); opacity: 0.4; transform-origin: 316.765px 268.558px;" class="animable"></path></g><path d="M304,401.4s-5.5-4.71-7.64-4.93-5.84,3.44-2.71,9.79c.87,1.77,4.41,3.68,6.62,7.07s4.19,5.94,7.58,5.47,3.83-2.37,3.61-4.58a52.71,52.71,0,0,0-1.21-6Z" style="fill: rgb(55, 71, 79); transform-origin: 301.975px 407.658px;" id="el0bgmw2zag1kt" class="animable"></path><path d="M308,417.79c-3.49.48-5.54-2.15-7.82-5.64s-5.92-5.47-6.82-7.29a13.66,13.66,0,0,1-.88-2.27,11.24,11.24,0,0,0,1.14,3.67c.87,1.77,4.41,3.68,6.62,7.07s4.19,5.94,7.58,5.47c2.6-.35,3.46-1.56,3.62-3.1C311,416.74,310.05,417.52,308,417.79Z" style="fill: rgb(38, 50, 56); transform-origin: 301.96px 410.723px;" id="elysq5xyssj9e" class="animable"></path><path d="M301.08,407.46a.45.45,0,0,1-.25-.07.53.53,0,0,1-.22-.72,8.62,8.62,0,0,1,5.17-4.06.54.54,0,0,1,.24,1.05,7.63,7.63,0,0,0-4.47,3.51A.54.54,0,0,1,301.08,407.46Z" style="fill: rgb(235, 235, 235); transform-origin: 303.474px 405.032px;" id="elu7n1287spv7" class="animable"></path><path d="M299,405.56a.57.57,0,0,1-.25-.06.53.53,0,0,1-.22-.72,8.58,8.58,0,0,1,5.18-4.06.53.53,0,1,1,.23,1,7.67,7.67,0,0,0-4.47,3.52A.52.52,0,0,1,299,405.56Z" style="fill: rgb(235, 235, 235); transform-origin: 301.476px 403.11px;" id="elerzvah4a3v7" class="animable"></path><path d="M296.67,403.67a.57.57,0,0,1-.25-.06.54.54,0,0,1-.22-.73,8.61,8.61,0,0,1,5.18-4.05.53.53,0,0,1,.64.4.54.54,0,0,1-.41.64,7.67,7.67,0,0,0-4.47,3.52A.52.52,0,0,1,296.67,403.67Z" style="fill: rgb(235, 235, 235); transform-origin: 299.084px 401.243px;" id="elco1llc3jm2e" class="animable"></path><path d="M274.73,416.85s-7.37-2.39-9.57-1.73-4.35,5.8,1.35,10.79c1.58,1.38,5.86,1.82,9.44,4.26s6.58,4.13,9.74,2.28,2.9-4,2.33-6.28c-.71-2.94-1.29-5.08-1.29-5.08Z" style="fill: rgb(55, 71, 79); transform-origin: 275.618px 424.12px;" id="el3r68ti1qe9x" class="animable"></path><path d="M285.45,431.38c-3.25,1.91-6.36.16-10-2.36s-8.1-3-9.73-4.39a14.37,14.37,0,0,1-1.81-1.89,12,12,0,0,0,2.64,3.17c1.58,1.38,5.86,1.82,9.44,4.26s6.58,4.13,9.74,2.28c2.41-1.41,2.77-3,2.3-4.55C288,429.11,287.32,430.28,285.45,431.38Z" style="fill: rgb(38, 50, 56); transform-origin: 276.059px 427.987px;" id="el7i32om2ad5j" class="animable"></path><path d="M273,423.66h-.05a.54.54,0,0,1-.48-.59,9.15,9.15,0,0,1,3.43-6.1.53.53,0,0,1,.74.12.54.54,0,0,1-.12.75,8.25,8.25,0,0,0-3,5.34A.53.53,0,0,1,273,423.66Z" style="fill: rgb(235, 235, 235); transform-origin: 274.604px 420.265px;" id="el5nj1pkovldp" class="animable"></path><path d="M276,424.65H276a.54.54,0,0,1-.48-.58,9.21,9.21,0,0,1,3.43-6.11.54.54,0,0,1,.75.13.53.53,0,0,1-.13.74,8.2,8.2,0,0,0-3,5.34A.53.53,0,0,1,276,424.65Z" style="fill: rgb(235, 235, 235); transform-origin: 277.658px 421.257px;" id="elpp8hrzzpvpn" class="animable"></path><path d="M270.16,422.63h-.05a.54.54,0,0,1-.48-.58,9.16,9.16,0,0,1,3.43-6.11.53.53,0,0,1,.62.87,8.2,8.2,0,0,0-3,5.34A.53.53,0,0,1,270.16,422.63Z" style="fill: rgb(235, 235, 235); transform-origin: 271.766px 419.236px;" id="elowe74etqqv8" class="animable"></path><path d="M310.6,402.8c.66-7.3,2.09-18.74,2.69-24.09a69.13,69.13,0,0,0-.58-20.31,16.79,16.79,0,0,1-.23-4.8c1.45-14.54,2.39-38.11,1.59-43.29l-20.41,4.32s2.5,33.07,3.6,44.07,5.2,44.2,5.2,44.2A7.41,7.41,0,0,0,310.6,402.8Z" style="fill: rgb(69, 90, 100); transform-origin: 304.012px 357.189px;" id="elxiy7te16za" class="animable"></path><path d="M307.66,410.31a3.84,3.84,0,0,0,2.6-2.1c0-1.15.13-3.07.34-5.41a7.41,7.41,0,0,1-8.14.1l.72,6.14A5.28,5.28,0,0,0,307.66,410.31Z" style="fill: rgb(255, 168, 167); transform-origin: 306.53px 406.598px;" id="eln8ulfxqwj6" class="animable"></path><path d="M287.64,415.64c.83-11.06,2.44-32.47,2.65-35.84a53.09,53.09,0,0,0-.7-11.11,16.75,16.75,0,0,1,0-6l9-49.78-24.67-.36-1.61,52.15a15,15,0,0,0,.08,2l5.23,48.61h0S282.72,419.6,287.64,415.64Z" style="fill: rgb(69, 90, 100); transform-origin: 285.447px 364.934px;" id="elpl0e9m0vlpn" class="animable"></path><path d="M283.52,424.76a4.64,4.64,0,0,0,3.62-2.54l.5-6.58c-4.92,4-10-.31-10-.31h0l.78,7.28S279.56,425.13,283.52,424.76Z" style="fill: rgb(255, 168, 167); transform-origin: 282.64px 420.064px;" id="el15olqyuam2x" class="animable"></path><path d="M285.32,256.52l-5.82,2-6.26,29.61.31,26.25s4.47,3.57,21.93,3.57c9.8,0,16.19-3.7,18.59-7.63l-1.57-15.86s1.57-15.63,1.57-23.36.35-14.06-5.69-17.89l-5.38.45Z" style="fill: rgb(144, 202, 249); transform-origin: 293.657px 285.58px;" id="el1h4u7m7emx6" class="animable"></path><g id="elmmckvunb9pq"><path d="M285.32,256.52l-5.82,2-6.26,29.61.31,26.25s4.47,3.57,21.93,3.57c9.8,0,16.19-3.7,18.59-7.63l-1.57-15.86s1.57-15.63,1.57-23.36.35-14.06-5.69-17.89l-5.38.45Z" style="fill: rgb(255, 255, 255); opacity: 0.2; transform-origin: 293.657px 285.58px;" class="animable"></path></g><path d="M279,231.07l-2.91,5.77a.65.65,0,0,0,.38.91l3.45,1.16Z" style="fill: rgb(242, 143, 143); transform-origin: 277.97px 234.99px;" id="el755b6qpf8cj" class="animable"></path><path d="M283,221.4s-4.42,2.38-4.42,16c0,7.51.52,12.3,4.42,12s15.14-1.77,15.14-1.77V221.4Z" style="fill: rgb(255, 168, 167); transform-origin: 288.36px 235.407px;" id="eltd46sqdnhgr" class="animable"></path><path d="M283,249.45c1.37-.11,3.65-.36,6-.64v-1.39a31.1,31.1,0,0,1-6.68,2A4.63,4.63,0,0,0,283,249.45Z" style="fill: rgb(242, 143, 143); transform-origin: 285.66px 248.436px;" id="el3btqy1e3hn2" class="animable"></path><polygon points="288.4 246.84 288.4 255.41 300.13 255.41 300.13 243.37 288.4 246.84" style="fill: rgb(255, 168, 167); transform-origin: 294.265px 249.39px;" id="eloxy58yuhh1" class="animable"></polygon><path d="M288.4,252.15s4.22,1.5,7.6.91,4.13-2.65,4.13-2.65,1.1-.09,2.87,3.24a8.63,8.63,0,0,1-6.85,4.42,26.73,26.73,0,0,1-10.83-1.55S287,251.72,288.4,252.15Z" style="fill: rgb(144, 202, 249); transform-origin: 294.16px 254.267px;" id="elyh5ppaed6k" class="animable"></path><g id="elj2xuo8dtvpj"><path d="M288.4,252.15s4.22,1.5,7.6.91,4.13-2.65,4.13-2.65,1.1-.09,2.87,3.24a8.63,8.63,0,0,1-6.85,4.42,26.73,26.73,0,0,1-10.83-1.55S287,251.72,288.4,252.15Z" style="fill: rgb(255, 255, 255); opacity: 0.4; transform-origin: 294.16px 254.267px;" class="animable"></path></g><path d="M262.23,277.59l-3.15,4.84s-7.65-3.41-13-5.48a29.83,29.83,0,0,1-8.58-4.94,45.67,45.67,0,0,1,1-6.19c.62-2.1.83-3.85-1-2.92s-3.1,4.54-3.21,5c0,0-10.75-10.81-12.09-10.57s-1,1.86,1.86,5.19l2.89,3.34s-6.59,3.79-5.52,7.93,9.76,6,9.76,6,25.43,19.54,31.06,16,13.6-13.65,13.6-13.65Z" style="fill: rgb(255, 168, 167); transform-origin: 248.581px 276.772px;" id="elbuyoxo3az6" class="animable"></path><path d="M281.81,257.75s4.7,3.86,1.64,11.84-10.87,17.62-10.87,17.62-8.18-2.55-11.34-9.16l10.32-16.15a8.68,8.68,0,0,1,6.75-4C279.29,257.84,280.45,257.79,281.81,257.75Z" style="fill: rgb(144, 202, 249); transform-origin: 272.863px 272.48px;" id="el89044bu9blp" class="animable"></path><g id="el5z1gdtyb7sw"><path d="M281.81,257.75s4.7,3.86,1.64,11.84-10.87,17.62-10.87,17.62-8.18-2.55-11.34-9.16l10.32-16.15a8.68,8.68,0,0,1,6.75-4C279.29,257.84,280.45,257.79,281.81,257.75Z" style="fill: rgb(255, 255, 255); opacity: 0.4; transform-origin: 272.863px 272.48px;" class="animable"></path></g><path d="M281.35,213.36s-4.64-.62-5.82,2.57c-.74,2,1.62,3.54,1.62,3.54s-3,2.81,1.47,3.68a2.94,2.94,0,0,0,3.61,3.32s-.52,3,3.39,4.09c0,0-2,5.26,1.74,5.33h3.47l-1.4,4.06s2.6,6.26,10.7,6.26a52.55,52.55,0,0,1,3-5.53c1-1.25,6-7.66,6-12.74s-1.95-8.09-4.66-8.76a11.59,11.59,0,0,0-3.88-4.65c-2.73-1.84-8.47-3.48-11.71-1.22,0,0-2.87-3.77-4.86-3.77S281.35,211.59,281.35,213.36Z" style="fill: rgb(38, 50, 56); transform-origin: 292.258px 227.875px;" id="el5esaytlhtlh" class="animable"></path><path d="M287.36,235.89s-.34-5.33,4.15-5.33,3.43,9.39-2.08,9.39Z" style="fill: rgb(255, 168, 167); transform-origin: 290.833px 235.255px;" id="eli6i6mac2pko" class="animable"></path></g><defs>     <filter id="active" height="200%">         <feMorphology in="SourceAlpha" result="DILATED" operator="dilate" radius="2"></feMorphology>                <feFlood flood-color="#32DFEC" flood-opacity="1" result="PINK"></feFlood>        <feComposite in="PINK" in2="DILATED" operator="in" result="OUTLINE"></feComposite>        <feMerge>            <feMergeNode in="OUTLINE"></feMergeNode>            <feMergeNode in="SourceGraphic"></feMergeNode>        </feMerge>    </filter>    <filter id="hover" height="200%">        <feMorphology in="SourceAlpha" result="DILATED" operator="dilate" radius="2"></feMorphology>                <feFlood flood-color="#ff0000" flood-opacity="0.5" result="PINK"></feFlood>        <feComposite in="PINK" in2="DILATED" operator="in" result="OUTLINE"></feComposite>        <feMerge>            <feMergeNode in="OUTLINE"></feMergeNode>            <feMergeNode in="SourceGraphic"></feMergeNode>        </feMerge>            <feColorMatrix type="matrix" values="0   0   0   0   0                0   1   0   0   0                0   0   0   0   0                0   0   0   1   0 "></feColorMatrix>    </filter></defs></svg>
